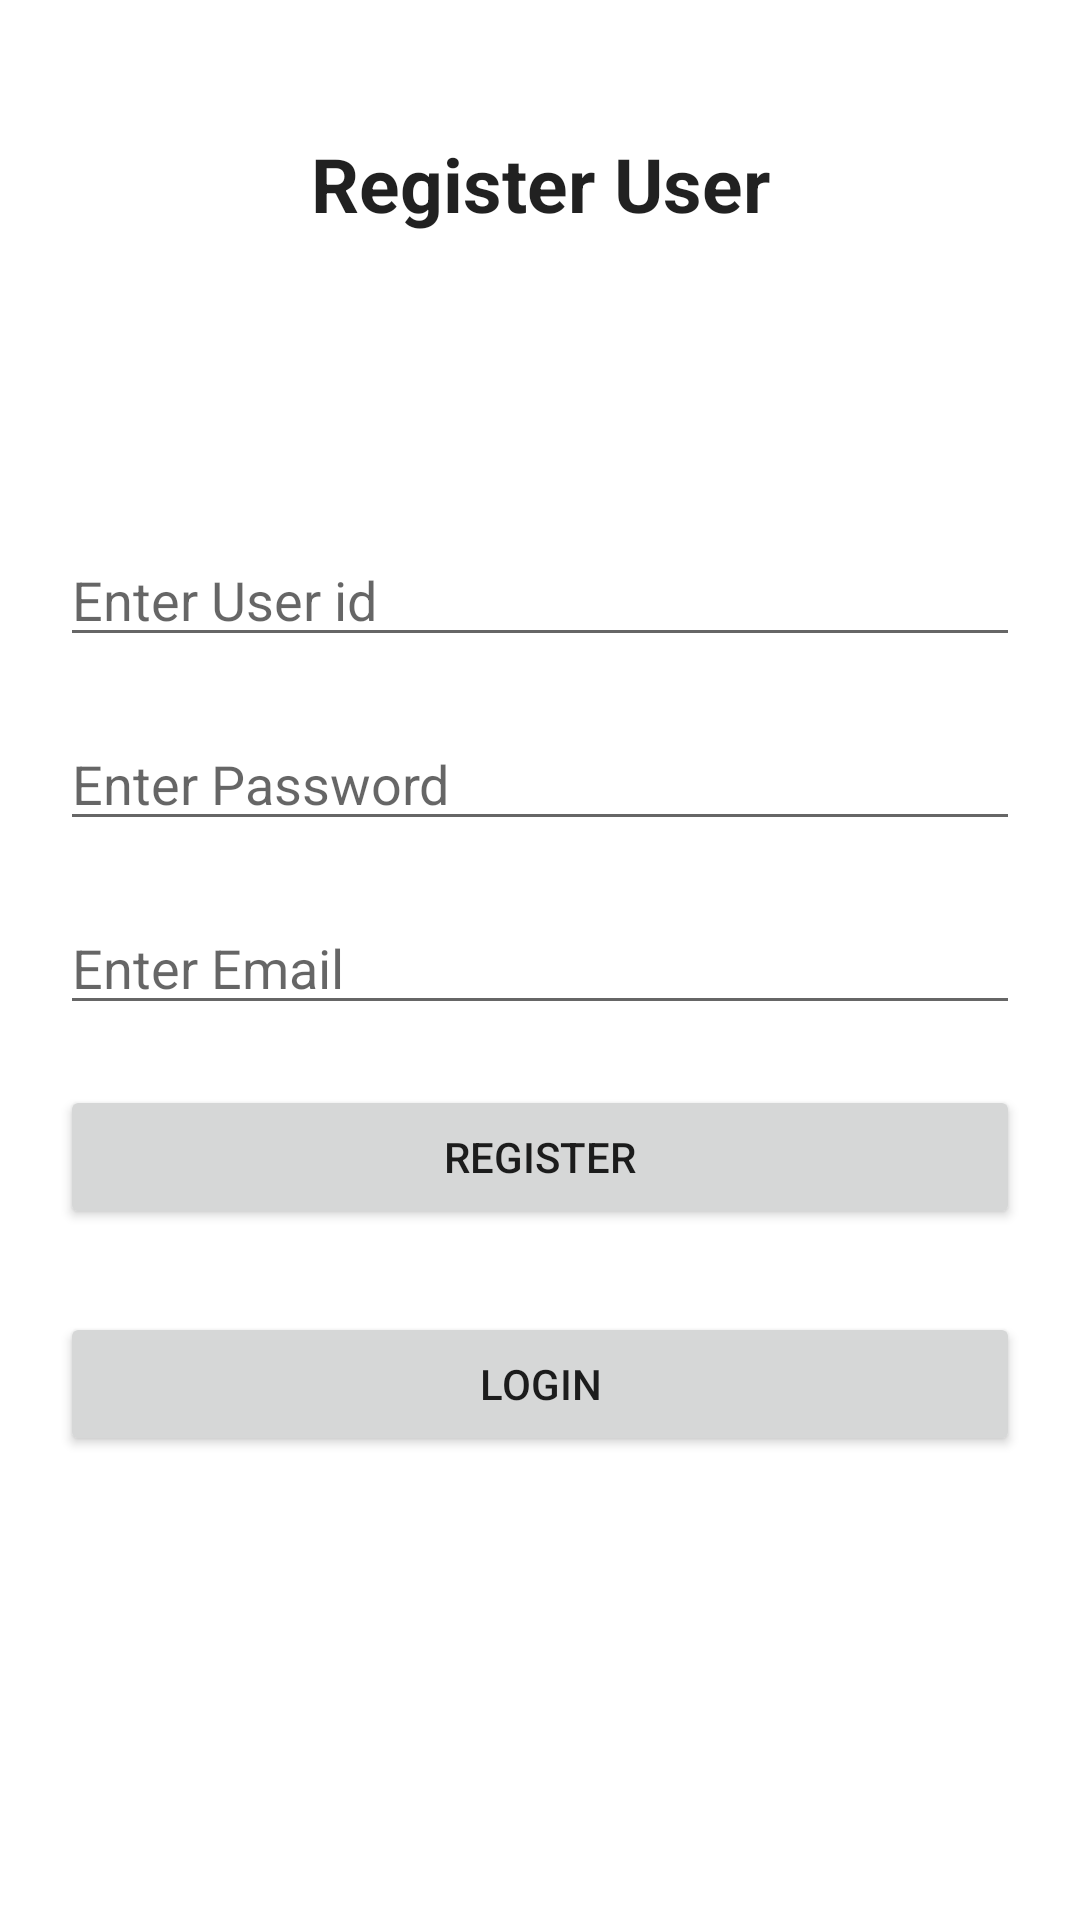

The Android layout XML behind this screen, and the referenced resources:
<!-- AndroidManifest.xml: application theme Theme.LabsCM20211 -->
<!-- res/layout/activity_main.xml -->
<?xml version="1.0" encoding="utf-8"?>
<androidx.constraintlayout.widget.ConstraintLayout xmlns:android="http://schemas.android.com/apk/res/android"
    xmlns:app="http://schemas.android.com/apk/res-auto"
    xmlns:tools="http://schemas.android.com/tools"
    android:layout_width="match_parent"
    android:layout_height="match_parent"
    tools:context=".Register">


    <TextView
        android:id="@+id/textView5"
        style="@style/TextAppearance.AppCompat.Headline"
        android:layout_width="match_parent"
        android:layout_height="wrap_content"
        android:layout_margin="20dp"
        android:text="Register User"
        android:textAlignment="center"
        android:textSize="25dp"
        android:textStyle="bold"
        app:layout_constraintBottom_toBottomOf="parent"
        app:layout_constraintEnd_toEndOf="parent"
        app:layout_constraintHorizontal_bias="0.175"
        app:layout_constraintStart_toStartOf="parent"
        app:layout_constraintTop_toTopOf="parent"
        app:layout_constraintVertical_bias="0.043" />

    <EditText
        android:id="@+id/userId"
        android:layout_width="match_parent"
        android:layout_height="wrap_content"
        android:layout_margin="20dp"
        android:layout_marginStart="20dp"
        android:hint="Enter User id"
        app:layout_constraintBottom_toTopOf="@+id/password"
        app:layout_constraintStart_toStartOf="parent" />

    <EditText
        android:id="@+id/password"
        android:layout_width="match_parent"
        android:layout_height="wrap_content"
        android:layout_margin="20dp"
        android:layout_marginStart="20dp"
        android:hint="Enter Password"
        android:inputType="textPassword"
        app:layout_constraintBottom_toTopOf="@+id/email"
        app:layout_constraintStart_toStartOf="parent" />

    <EditText
        android:id="@+id/email"
        android:layout_width="match_parent"
        android:layout_height="wrap_content"
        android:layout_margin="20dp"
        android:layout_marginStart="16dp"
        android:hint="Enter Email"
        app:layout_constraintBottom_toTopOf="@+id/register"
        app:layout_constraintStart_toStartOf="parent" />

    <Button
        android:id="@+id/register"
        android:layout_width="match_parent"
        android:layout_height="wrap_content"
        android:layout_margin="20sp"
        android:layout_marginEnd="4dp"
        android:text="Register"
        app:layout_constraintBottom_toBottomOf="parent"
        app:layout_constraintEnd_toEndOf="parent"
        app:layout_constraintTop_toTopOf="parent"
        app:layout_constraintVertical_bias="0.619" />

    <Button
        android:id="@+id/login"
        android:layout_width="match_parent"
        android:layout_height="wrap_content"
        android:layout_margin="20sp"
        android:layout_marginEnd="20dp"
        android:text="Login"
        app:layout_constraintBottom_toBottomOf="parent"
        app:layout_constraintEnd_toEndOf="parent"
        app:layout_constraintTop_toTopOf="parent"
        app:layout_constraintVertical_bias="0.756" />


</androidx.constraintlayout.widget.ConstraintLayout>
<!-- resources referenced by this layout -->
<resources>
  <style name="Theme.LabsCM20211" parent="Theme.MaterialComponents.DayNight.DarkActionBar">
          
          <item name="colorPrimary">@color/purple_500</item>
          <item name="colorPrimaryVariant">@color/purple_700</item>
          <item name="colorOnPrimary">@color/white</item>
          
          <item name="colorSecondary">@color/teal_200</item>
          <item name="colorSecondaryVariant">@color/teal_700</item>
          <item name="colorOnSecondary">@color/black</item>
          
          <item name="android:statusBarColor" tools:targetApi="l">?attr/colorPrimaryVariant</item>
          
      </style>
  <!-- not gathered from this repository: default colours our renderer supplied (Android Studio template values) -->
  <color name="purple_500">#FF6200EE</color>
  <color name="purple_700">#FF3700B3</color>
  <color name="teal_200">#FF03DAC5</color>
  <color name="teal_700">#FF018786</color>
  <color name="black">#FF000000</color>
  <color name="white">#FFFFFFFF</color>
</resources>
